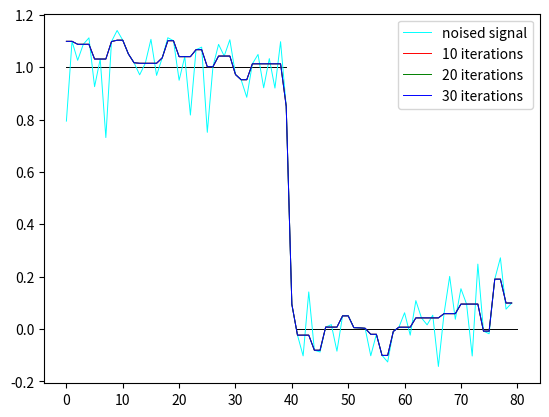

Reproduce this figure in Python.
import copy
import numpy as np
import matplotlib.pyplot as plt

def phi(t,mu,a,b,c):
    return mu*pow((t - a), 2) + abs(t-b) +  abs(t-c)

def generic_gs_phi(phi,l,u,eps,mu,a,b,c):
    # phiv = [phi(u,mu,a,b,c)]
    tao = (3-np.sqrt(5)) / 2
    x2 = l + tao*(u-l)
    x3 = l + (1-tao)*(u-l)
    while np.abs(u - l) >= eps:
        if phi(x2,mu,a,b,c)<phi(x3,mu,a,b,c):
            u=x3
            x3=x2
            x2 = l + tao*(u-l)
        else:
            l=x2
            x2 = x3
            x3 = l + (1-tao)*(u-l)
        # phiv.append(phi(u,mu,a,b,c))
    return l

def gs_denoise_step(mu,a,b,c):
    if mu<=0:
        print("WARNING:")
        return None
    u = max(a,b,c)+1
    l = min(a,b,c)-1
    eps = pow(10,-10)
    return generic_gs_phi(phi,l,u,eps,mu,a,b,c)

def gs_denoise(s,alpha,N):
    x = copy.deepcopy(s)
    n = len(x)
    for i in range(N):
        for k in range(n):
            if k==0:
                x[k] = gs_denoise_step(2*alpha,s[0],x[1],x[1])
            elif k==n-1:
                x[k] = gs_denoise_step(2*alpha,s[n-1],x[n-2],x[n-2])
            else:
                x[k] = gs_denoise_step(alpha,s[k],x[k-1],x[k+1])
    return x

# plotting the real discrete signal
real_s_1 = [1.]*40
real_s_0 = [0.]*40

plt.plot(range(40), real_s_1, 'black', linewidth=0.7)
plt.plot(range(41, 81), real_s_0, 'black', linewidth=0.7)


# solving the problem
s = np.array([[1.]*40 + [0.]*40]).T + 0.1*np.random.randn(80, 1) # noised signal
x1 = gs_denoise(s, 0.5, 10)
x2 = gs_denoise(s, 0.5, 20)
x3 = gs_denoise(s, 0.5, 30)

plt.plot(range(80), s, 'cyan', linewidth=0.7, label='noised signal')
plt.plot(range(80), x1, 'red', linewidth=0.7, label='10 iterations')
plt.plot(range(80), x2, 'green', linewidth=0.7, label='20 iterations')
plt.plot(range(80), x3, 'blue', linewidth=0.7, label='30 iterations')
plt.legend()
plt.show()